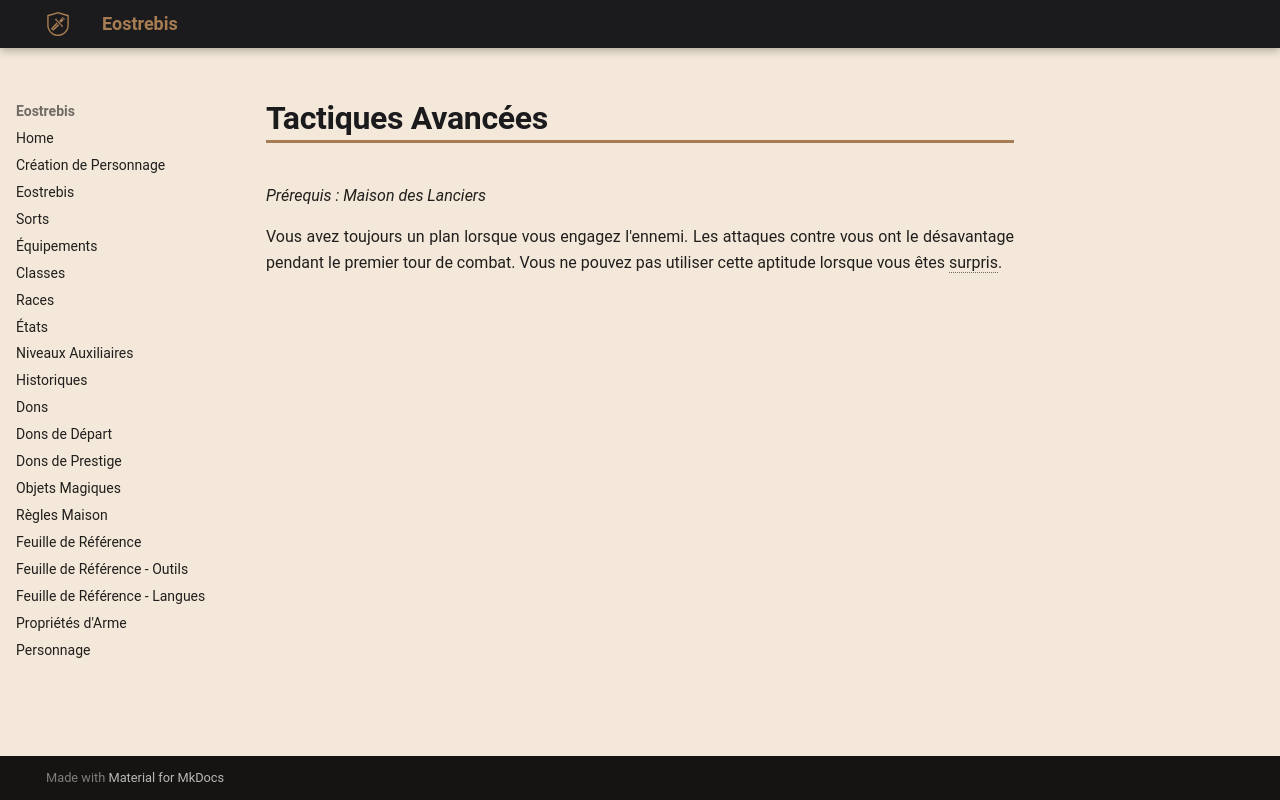

repository: Eostrebis/5e.VF · page: classes/Mage de Guerre/Tours/Tactiques Avancées/index.html · generator: mkdocs

---
writing_status: finished
---
*Prérequis : Maison des Lanciers*

Vous avez toujours un plan lorsque vous engagez l'ennemi. Les attaques contre vous ont le désavantage pendant le premier tour de combat. Vous ne pouvez pas utiliser cette aptitude lorsque vous êtes surpris.
